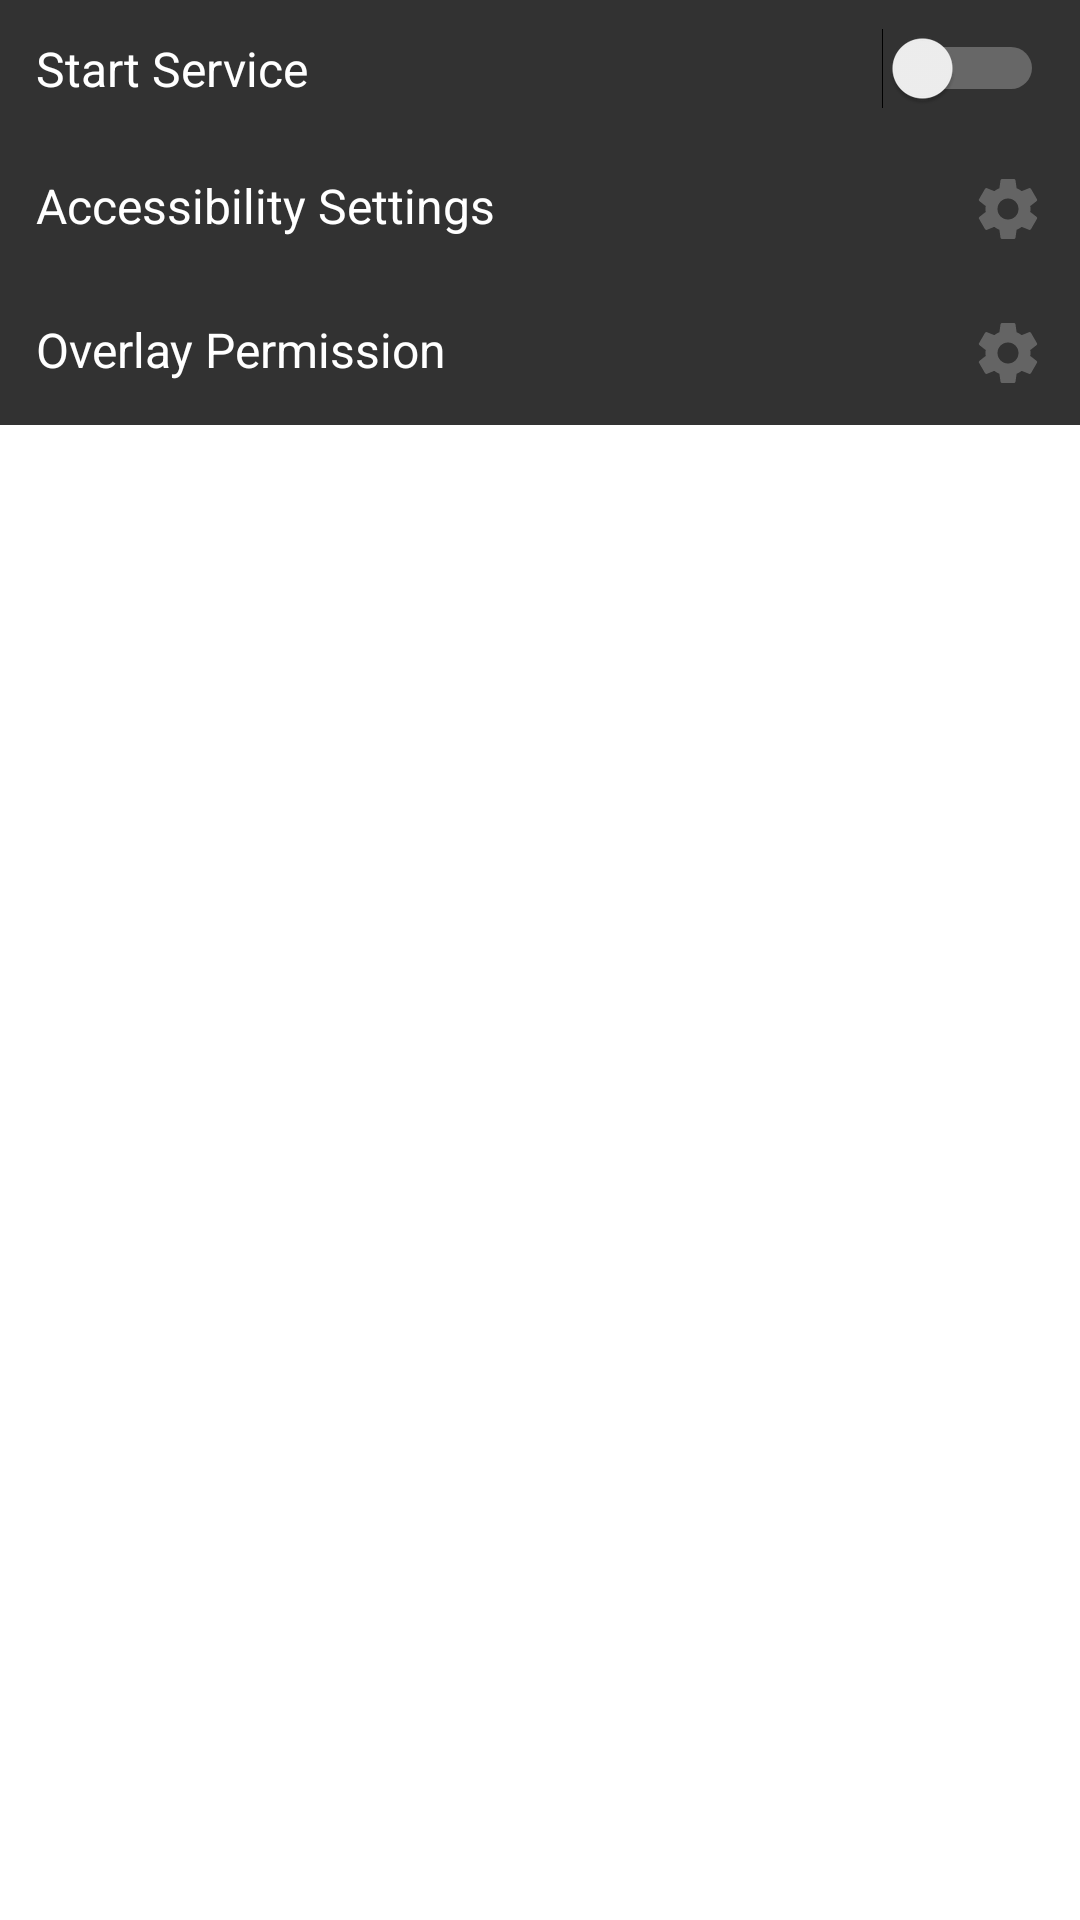

Produce the Android XML layout that renders to this screen, including the resource entries it uses.
<!-- AndroidManifest.xml: fallback theme Theme.MaterialComponents.DayNight.NoActionBar -->
<!-- res/layout/main.xml -->
<?xml version="1.0" encoding="utf-8"?>
<LinearLayout xmlns:android="http://schemas.android.com/apk/res/android"
              android:orientation="vertical"
              android:layout_width="fill_parent"
              android:layout_height="fill_parent">

    <Switch
        android:id="@+id/start_switch"
        android:theme="@style/theme_switch"
        android:text="@string/service_switch"
        android:textSize="16sp"
        android:textColor="@color/white"
        android:background="@color/alp_gray"
        android:layout_gravity="center_horizontal"
        android:padding="12dp"
        android:layout_width="fill_parent"
        android:layout_height="wrap_content"/>

    <TextView
        android:id="@+id/enable_access"
        android:text="@string/enable_access_str"
        android:textSize="16sp"
        android:textColor="@color/white"
        android:background="@color/alp_gray"
        android:layout_gravity="start"
        android:padding="12dp"
        android:layout_width="fill_parent"
        android:layout_height="wrap_content"
        android:drawableEnd="@drawable/ic_settings"/>

    <TextView
        android:id="@+id/enable_overlay"
        android:text="@string/enable_overlay_str"
        android:textSize="16sp"
        android:textColor="@color/white"
        android:background="@color/alp_gray"
        android:layout_gravity="start"
        android:padding="12dp"
        android:layout_width="fill_parent"
        android:layout_height="wrap_content"
        android:drawableEnd="@drawable/ic_settings"/>

</LinearLayout>
<!-- resources referenced by this layout -->
<resources>
  <color name="alp_gray">#ff323232</color>
  <color name="white">#ffffffff</color>
  <!-- drawable ic_settings (drawable) -->
  <?xml version="1.0" encoding="utf-8"?>
  <vector xmlns:android="http://schemas.android.com/apk/res/android"
          android:width="24dp"
          android:height="24dp"
          android:viewportWidth="24"
          android:viewportHeight="24">
  
          <path android:fillColor="@color/alp_white"
                android:pathData="M19.43,12.98c0.04,-0.32 0.07,-0.64 0.07,-0.98s-0.03,-0.66 -0.07,-0.98l2.11,-1.65c0.19,-0.15 0.24,-0.42 0.12,-0.64l-2,-3.46c-0.12,-0.22 -0.39,-0.3 -0.61,-0.22l-2.49,1c-0.52,-0.4 -1.08,-0.73 -1.69,-0.98l-0.38,-2.65C14.46,2.18 14.25,2 14,2h-4c-0.25,0 -0.46,0.18 -0.49,0.42l-0.38,2.65c-0.61,0.25 -1.17,0.59 -1.69,0.98l-2.49,-1c-0.23,-0.09 -0.49,0 -0.61,0.22l-2,3.46c-0.13,0.22 -0.07,0.49 0.12,0.64l2.11,1.65c-0.04,0.32 -0.07,0.65 -0.07,0.98s0.03,0.66 0.07,0.98l-2.11,1.65c-0.19,0.15 -0.24,0.42 -0.12,0.64l2,3.46c0.12,0.22 0.39,0.3 0.61,0.22l2.49,-1c0.52,0.4 1.08,0.73 1.69,0.98l0.38,2.65c0.03,0.24 0.24,0.42 0.49,0.42h4c0.25,0 0.46,-0.18 0.49,-0.42l0.38,-2.65c0.61,-0.25 1.17,-0.59 1.69,-0.98l2.49,1c0.23,0.09 0.49,0 0.61,-0.22l2,-3.46c0.12,-0.22 0.07,-0.49 -0.12,-0.64l-2.11,-1.65zM12,15.5c-1.93,0 -3.5,-1.57 -3.5,-3.5s1.57,-3.5 3.5,-3.5 3.5,1.57 3.5,3.5 -1.57,3.5 -3.5,3.5z"/>
  </vector>
  <string name="enable_access_str">Accessibility Settings</string>
  <string name="enable_overlay_str">Overlay Permission</string>
  <string name="service_switch">Start Service</string>
  <style name="theme_switch" parent="Theme.AppCompat.Light">
          <item name="colorControlActivated">@color/main</item>
          <item name="android:colorForeground">@color/white</item>
      </style>
  <color name="alp_white">#ff646464</color>
  <color name="main">#fff8d474</color>
</resources>
